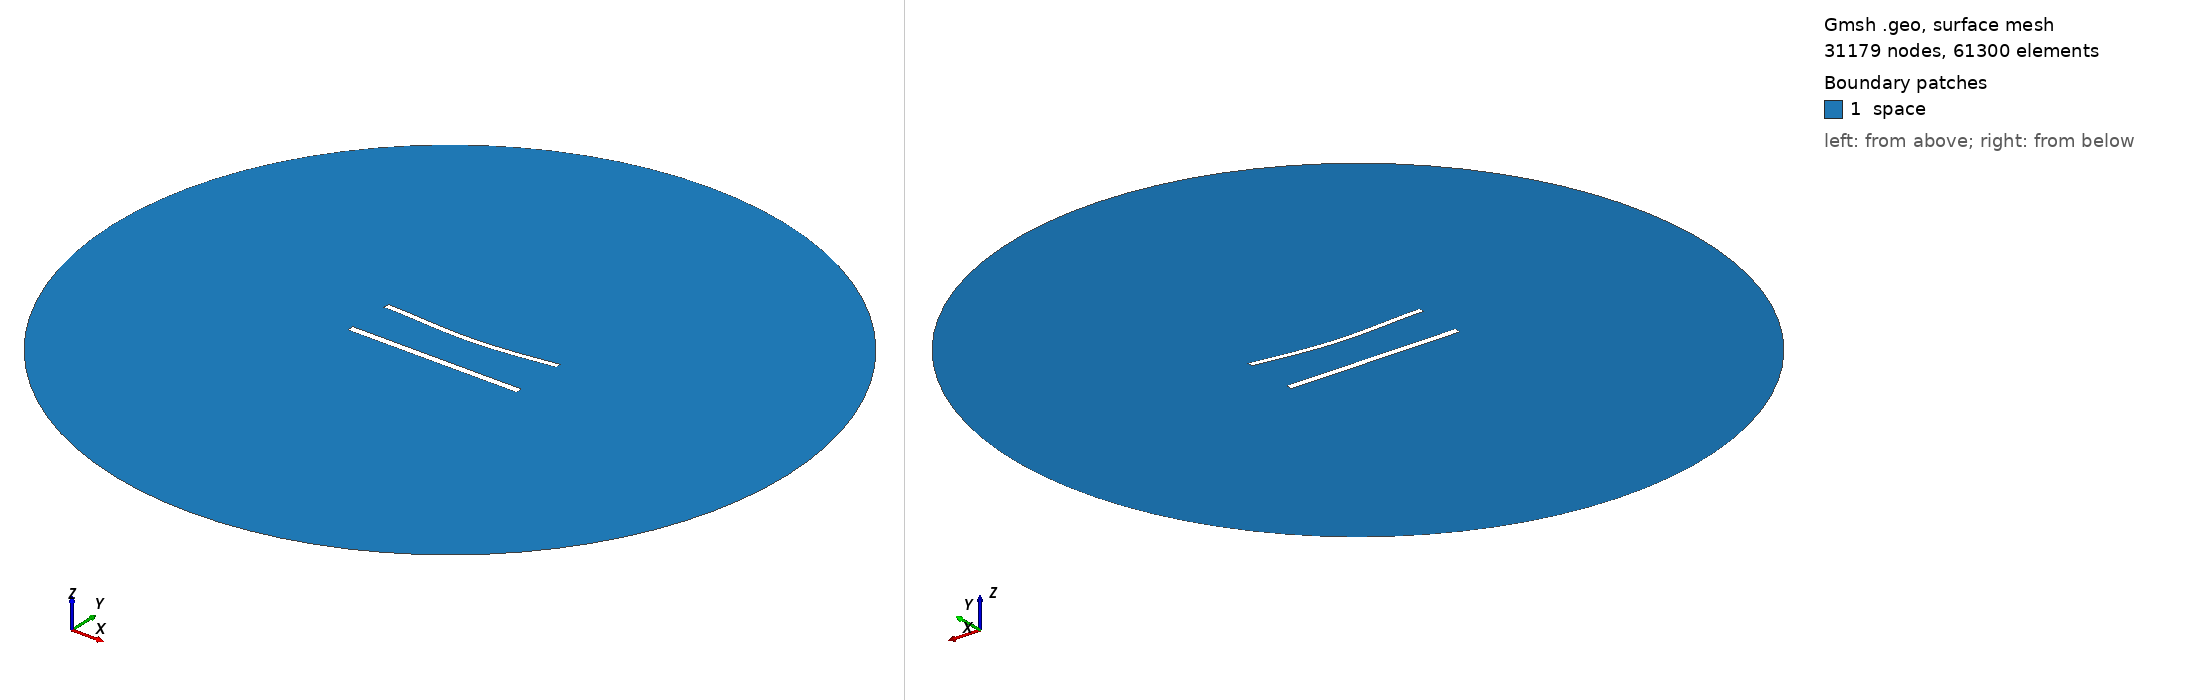

Gmsh geometry script, surface-meshed: 31179 nodes, 61300 surface elements. Boundary patches (legend numbers): 1 space. Left view from above one corner, right view from below the opposite corner. Legend entries are the model's physical surfaces. The drawing asked Gmsh for element sizes between 1% and 20% of the model's largest extent; the script's own settings can give other sizes.

=== 1085.geo (drawn) ===
//---------------------------------------
// Geometry kernel
//---------------------------------------

SetFactory("OpenCASCADE");



//---------------------------------------
// Parameters of the geometry
//---------------------------------------

// Overetch of the upper plate
overetch = 0.25;

// Distance between the plates
distance = 27.5;

// Discretization over the x axis (for the deformation)
nx = 50; 

// Length of the plate
L = 100 - overetch; 

// Number of modes
n = 4; 

// 1st mode coefficient
coeff(1) = 0.0;
beta(1) = 0.596864 * 3.1415926535 / L;

// 2nd mode coefficient
coeff(2) = -1.5;
beta(2) = 1.49418 * 3.1415926535 / L;

// 3rd mode coefficient
coeff(3) = 0.0;
beta(3) = 2.50025 * 3.1415926535 / L;

// 4th mode coefficient
coeff(4) = 0.0;
beta(4) = 3.49999 * 3.1415926535 / L;



//---------------------------------------
// Upper plate (deformed rectangle)
//---------------------------------------

// Coordiantes of the upper plate
xmin = -50;
xmax = 50 - overetch;

// Height of the upper plate
yheight = 4 - 2 * overetch;

// Indexes of the points
UpperID[] = {};
LowerID[] = {};
LeftID[] = {};
RightID[] = {};

// Point index
p = 1;

// Horizontal edges
For i In {1:nx}
    x = xmin + (i-1)*(xmax - xmin)/(nx-1);

    y_bottom = distance / 2 + overetch;
    For j In {1:n}
        C = (Cosh(beta(j)*L) + Cos(beta(j)*L)) / (Sinh(beta(j)*L) + Sin(beta(j)*L));
        y_bottom  = y_bottom + coeff(j) * (Cosh(beta(j)*(x+50)) - Cos(beta(j)*(x+50)) - C * (Sinh(beta(j)*(x+50)) - Sin(beta(j)*(x+50))));
    EndFor

    y_top = y_bottom + yheight;

    Point(p) = {x, y_top, 0, 1.0};
    UpperID[i] = p;
    p = p + 1;

    Point(p) = {x, y_bottom, 0, 1.0};
    LowerID[i] = p;
    p = p + 1;
EndFor

// Create point lists
UpperPts[] = {}; LowerPts[] = {};
For i In {1:nx}
  UpperPts[] += {UpperID[i]};
  LowerPts[] += {LowerID[i]};
EndFor

// Build splines
Spline(1) = {UpperPts[]};
Spline(2) = {LowerPts[]};
Line(3) = {LowerPts[nx-1], UpperPts[nx-1]};
Line(4) = {LowerPts[0], UpperPts[0]};

// Build the plane surface
Curve Loop(1) = {2, 3, -1, -4};
Plane Surface(1) = {1};



//---------------------------------------
// Lower plate (rectangle)
//---------------------------------------

// Vertices
Point(1001) = {-50, -distance/2, 0, 1.0};
Point(1002) = { 50, -distance/2, 0, 1.0};
Point(1003) = { 50,  -distance/2 + 4, 0, 1.0};
Point(1004) = {-50,  -distance/2 + 4, 0, 1.0};

// Edges
Line(5) = {1001, 1002};
Line(6) = {1002, 1003};
Line(7) = {1003, 1004};
Line(8) = {1004, 1001};

// Plane surface
Line Loop(2) = {5, 6, 7, 8};
Plane Surface(2) = {2}; 



//---------------------------------------
// Outer (fictious) boundary
//---------------------------------------

// Points
Point(1005) = {0, 0, 0};       // Center
Point(1006) = {200, 0, 0};     // Start point
Point(1007) = {0, 200, 0};     // 90 degrees
Point(1008) = {-200, 0, 0};    // 180 degrees
Point(1009) = {0, -200, 0};    // 270 degrees

// Circle arcs (each needs start, center, end)
Circle(9) = {1006, 1005, 1007};
Circle(10) = {1007, 1005, 1008};
Circle(11) = {1008, 1005, 1009};
Circle(12) = {1009, 1005, 1006};

// Plane surface for the entire domain
Curve Loop(3) = {9, 10, 11, 12};
Surface(3) = {3};

// Subtract the plates from the whole domain to obtain the actual domain where we want to solve the equations
BooleanDifference{ Surface{3}; Delete; }{ Surface{1}; Surface{2}; Delete; }




//---------------------------------------
// Transfinite Lines/Curves
//---------------------------------------

// Set the number of points on the boundaries
r = 6;
d = 0.15;

// Plates
Transfinite Curve {1} = 50*r/4 Using Progression 1;
Transfinite Line {2} = 50*r Using Progression 1;
Transfinite Curve {3, 4} = 2*r Using Progression 1+d;
Transfinite Line {5} = 50*r/4 Using Progression 1;
Transfinite Line {7} = 50*r Using Progression 1;
Transfinite Line {6} = 2*r Using Progression 1-d;
Transfinite Line {8} = 2*r Using Progression 1+d;

// Outer boundary
Transfinite Line {9, 10, 11, 12} = 20 Using Progression 1;



//---------------------------------------
// Physical groups
//---------------------------------------                

// Physical curves (boundaries)
Physical Line("force_segment", 10) = {2};
Physical Line("upper_plate", 11) = {1, 3, 4};
Physical Line("lower_plate", 12) = {5, 6, 7, 8};
Physical Line("boundary", 20) = {9, 10, 11, 12};

// Physical Surfaces
Physical Surface("space", 30) = {3};



//---------------------------------------
// 6. Generate the Mesh
//---------------------------------------

// 2D mesh generation
Mesh 2;
